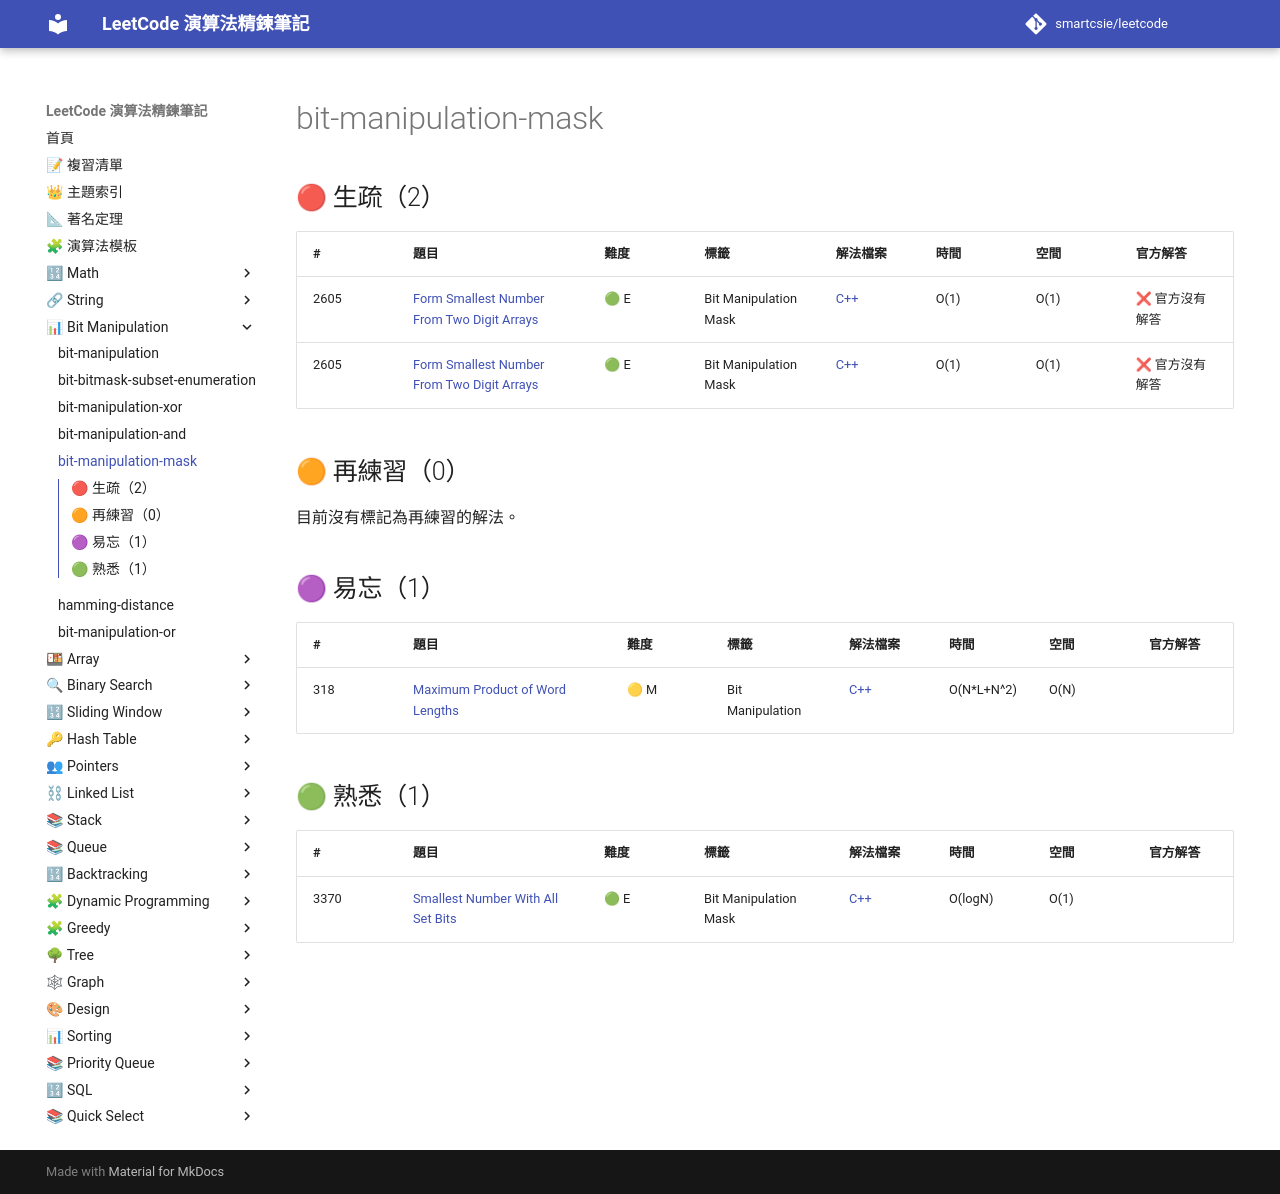

repository: smartcsie/leetcode · page: topics/bit-manipulation-mask/index.html · generator: mkdocs

# bit-manipulation-mask

## 🔴 生疏（2）

| # | 題目 | 難度 | 標籤 | 解法檔案 | 時間 | 空間 | 官方解答 |
| --- | --- | --- | --- | --- | --- | --- | --- |
| 2605 | [Form Smallest Number From Two Digit Arrays](https://leetcode.com/problems/form-smallest-number-from-two-digit-arrays/) | 🟢 E | Bit Manipulation Mask | [C++](../problems/2605.md) | O(1) | O(1) | ❌ 官方沒有解答 |
| 2605 | [Form Smallest Number From Two Digit Arrays](https://leetcode.com/problems/form-smallest-number-from-two-digit-arrays/) | 🟢 E | Bit Manipulation Mask | [C++](../problems/2605.md) | O(1) | O(1) | ❌ 官方沒有解答 |

## 🟠 再練習（0）

目前沒有標記為再練習的解法。

## 🟣 易忘（1）

| # | 題目 | 難度 | 標籤 | 解法檔案 | 時間 | 空間 | 官方解答 |
| --- | --- | --- | --- | --- | --- | --- | --- |
| 318 | [Maximum Product of Word Lengths](https://leetcode.com/problems/maximum-product-of-word-lengths/) | 🟡 M | Bit Manipulation | [C++](../problems/0318.md) | O(N\*L+N^2) | O(N) |  |

## 🟢 熟悉（1）

| # | 題目 | 難度 | 標籤 | 解法檔案 | 時間 | 空間 | 官方解答 |
| --- | --- | --- | --- | --- | --- | --- | --- |
| 3370 | [Smallest Number With All Set Bits](https://leetcode.com/problems/smallest-number-with-all-set-bits/) | 🟢 E | Bit Manipulation Mask | [C++](../problems/3370.md) | O(logN) | O(1) |  |
